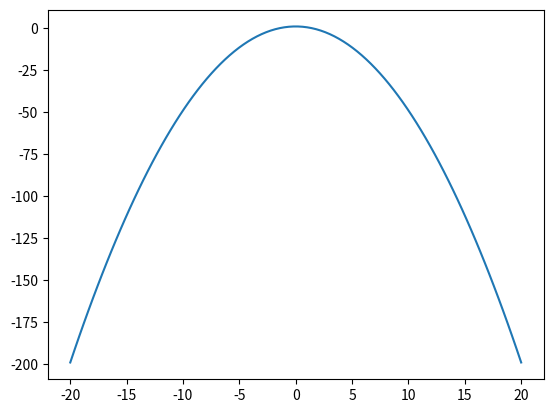

Source code (Python):
import numpy as np
import matplotlib.pyplot as plt

# y = x**2
x = np.linspace(-20, 20, 100)
print(x)


def func(x):
    y = []
    for elem in x:
        # result = elem**2
        result = 1 - ((elem**2)/2)
        y.append(result)

    return y


y = func(x)

plt.plot(x, y)
plt.show()

# x = np.arange(0, 3, 0.1)
# y = x**2
# y_2 = 5*(x**2)+6*(x)+3
# y_3 = 1-((x**2)/2)
